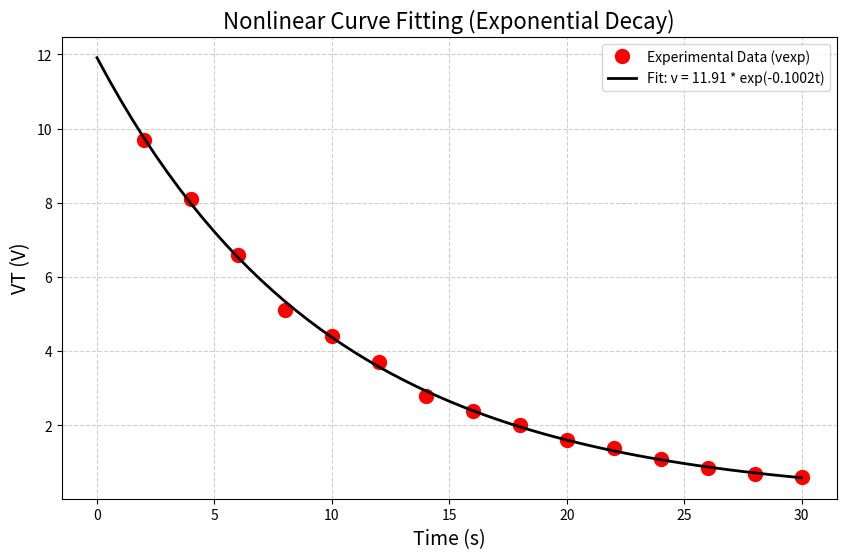

The script that saved this image:
import numpy as np
import matplotlib.pyplot as plt

################################################
#  Numerical Methods                           #
#  Engr. Mary Christianne Edjan                #
#                                              #
#  Nonlinear Equation (Linearized Form)        #
#  Curve Fitting and Interpolation             #
#  Python Code                                 #
################################################

# Given data
texp = np.arange(2, 31, 2)
vexp = np.array([9.7, 8.1, 6.6, 5.1, 4.4, 3.7, 2.8, 2.4, 2.0, 1.6, 1.4, 1.1, 0.85, 0.69, 0.6])

# Main Code
vexpLOG = np.log(vexp)  # Natural log to linearize: ln(v) = ln(b) + a1*t
R = 5e6

x = texp
y = vexpLOG
nx = len(x)
ny = len(y)

if nx != ny:
    print('ERROR: The number of elements in x must be the same as in y.')
    a1 = a0 = None
else:
    # Linear Least Squares on the LOG data
    Sx = np.sum(x)
    Sy = np.sum(y)
    Sxy = np.sum(x * y)
    Sxx = np.sum(x**2)
    
    denominator = (nx * Sxx - Sx**2)
    a1 = (nx * Sxy - Sx * Sy) / denominator
    a0 = (Sxx * Sy - Sxy * Sx) / denominator

    # Transform back to nonlinear parameters
    # If ln(v) = a0 + a1*t, then v = exp(a0) * exp(a1*t)
    b = math.exp(a0) if 'math' in globals() else np.exp(a0)
    C = -1 / (R * a1)

    print(f"Coefficient b (V0): {b:.6f}")
    print(f"Capacitance C: {C:.6e} F")
    print(f"Slope a1: {a1:.6f}")

# Plotting
if a1 is not None:
    # Generate smooth curve for the fit
    t = np.arange(0, 30.5, 0.5)
    v = b * np.exp(a1 * t)
    
    plt.figure(figsize=(10, 6))
    
    # Plot experimental data
    plt.plot(texp, vexp, 'ro', markersize=10, label='Experimental Data (vexp)')
    
    # Plot the nonlinear fit
    plt.plot(t, v, 'k', linewidth=2, label=f'Fit: v = {b:.2f} * exp({a1:.4f}t)')
    
    plt.xlabel('Time (s)', fontsize=14)
    plt.ylabel('VT (V)', fontsize=14)
    plt.title('Nonlinear Curve Fitting (Exponential Decay)', fontsize=16)
    plt.grid(True, linestyle='--', alpha=0.6)
    plt.legend()
    
    plt.show()
